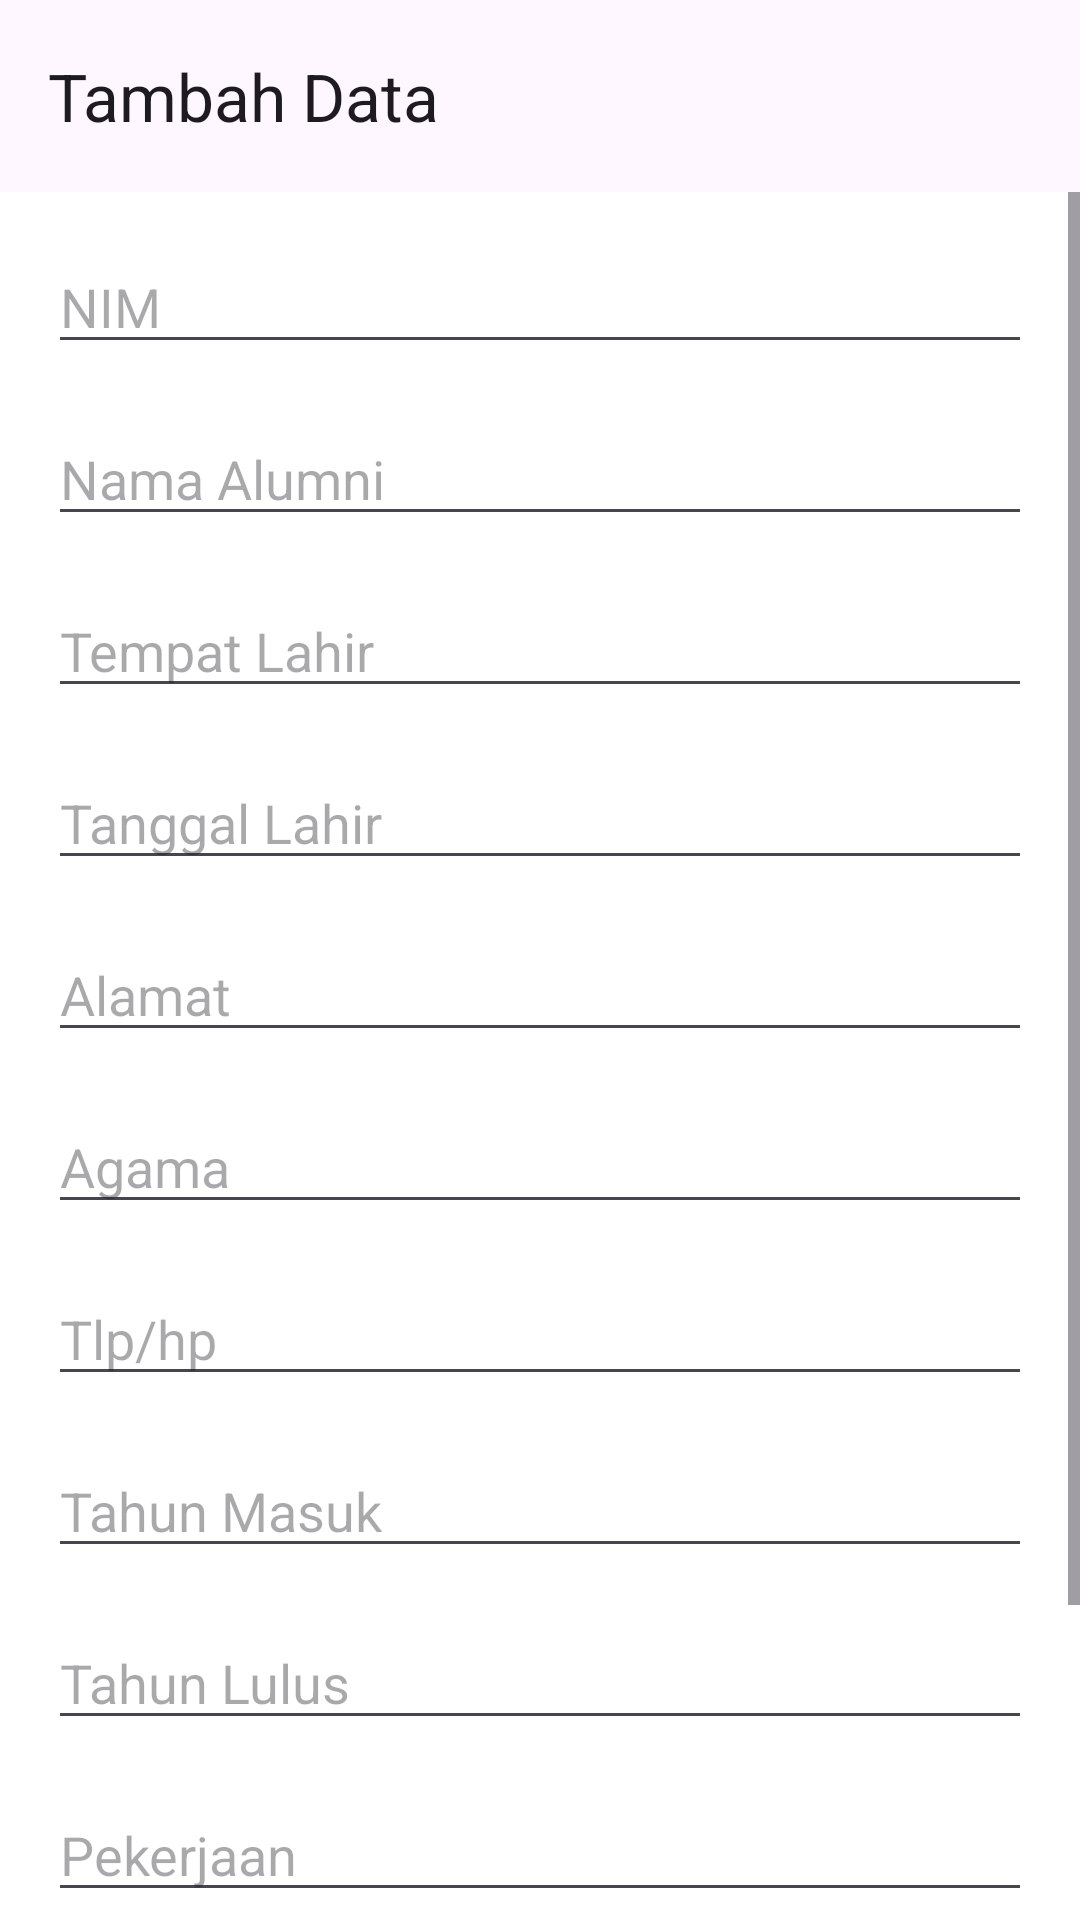

Write the Android layout XML for this screen, with the resource values it uses.
<!-- AndroidManifest.xml: application theme Theme.PendataanAlumni5 -->
<!-- res/layout/activity_detail_alumni.xml -->
<?xml version="1.0" encoding="utf-8"?>
<androidx.coordinatorlayout.widget.CoordinatorLayout xmlns:android="http://schemas.android.com/apk/res/android"
    xmlns:app="http://schemas.android.com/apk/res-auto"
    xmlns:tools="http://schemas.android.com/tools"
    android:orientation="vertical"
    android:layout_width="match_parent"
    android:layout_height="match_parent"
    android:background="@color/white"
    tools:context=".DetailAlumniActivity">

    <ScrollView
        android:layout_width="match_parent"
        android:layout_height="match_parent">
        <LinearLayout
            android:layout_width="match_parent"
            android:layout_height="wrap_content"
            android:paddingTop="?attr/actionBarSize"
            android:orientation="vertical">

            <com.google.android.material.textfield.TextInputEditText
                android:id="@+id/edtNimDetail"
                android:layout_width="match_parent"
                android:layout_height="wrap_content"
                android:layout_marginStart="16dp"
                android:layout_marginTop="16dp"
                android:layout_marginEnd="16dp"
                android:hint="NIM" />

            <com.google.android.material.textfield.TextInputEditText
                android:id="@+id/edtAlumniDetail"
                android:layout_width="match_parent"
                android:layout_height="wrap_content"
                android:layout_marginStart="16dp"
                android:layout_marginTop="16dp"
                android:layout_marginEnd="16dp"
                android:hint="Nama Alumni" />

            <com.google.android.material.textfield.TextInputEditText
                android:id="@+id/edtTempatDetail"
                android:layout_width="match_parent"
                android:layout_height="wrap_content"
                android:layout_marginStart="16dp"
                android:layout_marginTop="16dp"
                android:layout_marginEnd="16dp"
                android:hint="Tempat Lahir" />

            <com.google.android.material.textfield.TextInputEditText
                android:id="@+id/edtTanggalDetail"
                android:layout_width="match_parent"
                android:layout_height="wrap_content"
                android:layout_marginStart="16dp"
                android:layout_marginTop="16dp"
                android:layout_marginEnd="16dp"
                android:inputType="none"
                android:hint="Tanggal Lahir" />

            <com.google.android.material.textfield.TextInputEditText
                android:id="@+id/edtAlamatDetail"
                android:layout_width="match_parent"
                android:layout_height="wrap_content"
                android:layout_marginStart="16dp"
                android:layout_marginTop="16dp"
                android:layout_marginEnd="16dp"
                android:hint="Alamat" />

            <com.google.android.material.textfield.TextInputEditText
                android:id="@+id/edtAgamaDetail"
                android:layout_width="match_parent"
                android:layout_height="wrap_content"
                android:layout_marginStart="16dp"
                android:layout_marginTop="16dp"
                android:layout_marginEnd="16dp"
                android:hint="Agama" />

            <com.google.android.material.textfield.TextInputEditText
                android:id="@+id/edtTlpDetail"
                android:layout_width="match_parent"
                android:layout_height="wrap_content"
                android:layout_marginStart="16dp"
                android:layout_marginTop="16dp"
                android:layout_marginEnd="16dp"
                android:hint="Tlp/hp" />

            <com.google.android.material.textfield.TextInputEditText
                android:id="@+id/edtTahunMasukDetail"
                android:layout_width="match_parent"
                android:layout_height="wrap_content"
                android:layout_marginStart="16dp"
                android:layout_marginTop="16dp"
                android:layout_marginEnd="16dp"
                android:hint="Tahun Masuk" />

            <com.google.android.material.textfield.TextInputEditText
                android:id="@+id/edtTahunLulusDetail"
                android:layout_width="match_parent"
                android:layout_height="wrap_content"
                android:layout_marginStart="16dp"
                android:layout_marginTop="16dp"
                android:layout_marginEnd="16dp"
                android:hint="Tahun Lulus" />

            <com.google.android.material.textfield.TextInputEditText
                android:id="@+id/edtPekerjaanDetail"
                android:layout_width="match_parent"
                android:layout_height="wrap_content"
                android:layout_marginStart="16dp"
                android:layout_marginTop="16dp"
                android:layout_marginEnd="16dp"
                android:hint="Pekerjaan" />

            <com.google.android.material.textfield.TextInputEditText
                android:id="@+id/edtJabatanDetail"
                android:layout_width="match_parent"
                android:layout_height="wrap_content"
                android:layout_marginStart="16dp"
                android:layout_marginTop="16dp"
                android:layout_marginEnd="16dp"
                android:hint="Jabatan" />


            <androidx.constraintlayout.widget.ConstraintLayout
                android:layout_width="match_parent"
                android:layout_height="wrap_content"
                android:layout_gravity="center">

                <Button
                    android:id="@+id/updateBtn"
                    android:layout_width="143dp"
                    android:layout_height="55dp"
                    android:layout_marginStart="16dp"
                    android:layout_marginTop="16dp"
                    android:text="Ubah"
                    app:layout_constraintBottom_toBottomOf="parent"
                    app:layout_constraintStart_toStartOf="parent"
                    app:layout_constraintTop_toTopOf="parent" />

                <Button
                    android:id="@+id/deleteBtn"
                    android:layout_width="143dp"
                    android:layout_height="55dp"
                    android:layout_marginTop="16dp"
                    android:layout_marginEnd="16dp"
                    android:text="Hapus"
                    app:layout_constraintBottom_toBottomOf="parent"
                    app:layout_constraintEnd_toEndOf="parent"
                    app:layout_constraintTop_toTopOf="parent" />
            </androidx.constraintlayout.widget.ConstraintLayout>


        </LinearLayout>

    </ScrollView>

    <com.google.android.material.appbar.AppBarLayout
        android:layout_width="match_parent"
        android:layout_height="wrap_content">

        <com.google.android.material.appbar.MaterialToolbar
            android:id="@+id/tambahToolbar"
            android:layout_width="match_parent"
            app:title="Tambah Data"
            android:layout_height="?attr/actionBarSize"
            app:navigationIconTint="?attr/colorOnBackground" />

    </com.google.android.material.appbar.AppBarLayout>
</androidx.coordinatorlayout.widget.CoordinatorLayout>
<!-- resources referenced by this layout -->
<resources>
  <style name="Theme.PendataanAlumni5" parent="Base.Theme.PendataanAlumni5" />
  <style name="Base.Theme.PendataanAlumni5" parent="Theme.Material3.DayNight.NoActionBar">
          
          
      </style>
  <!-- not gathered from this repository: default colours our renderer supplied (Android Studio template values) -->
  <color name="white">#FFFFFFFF</color>
</resources>
